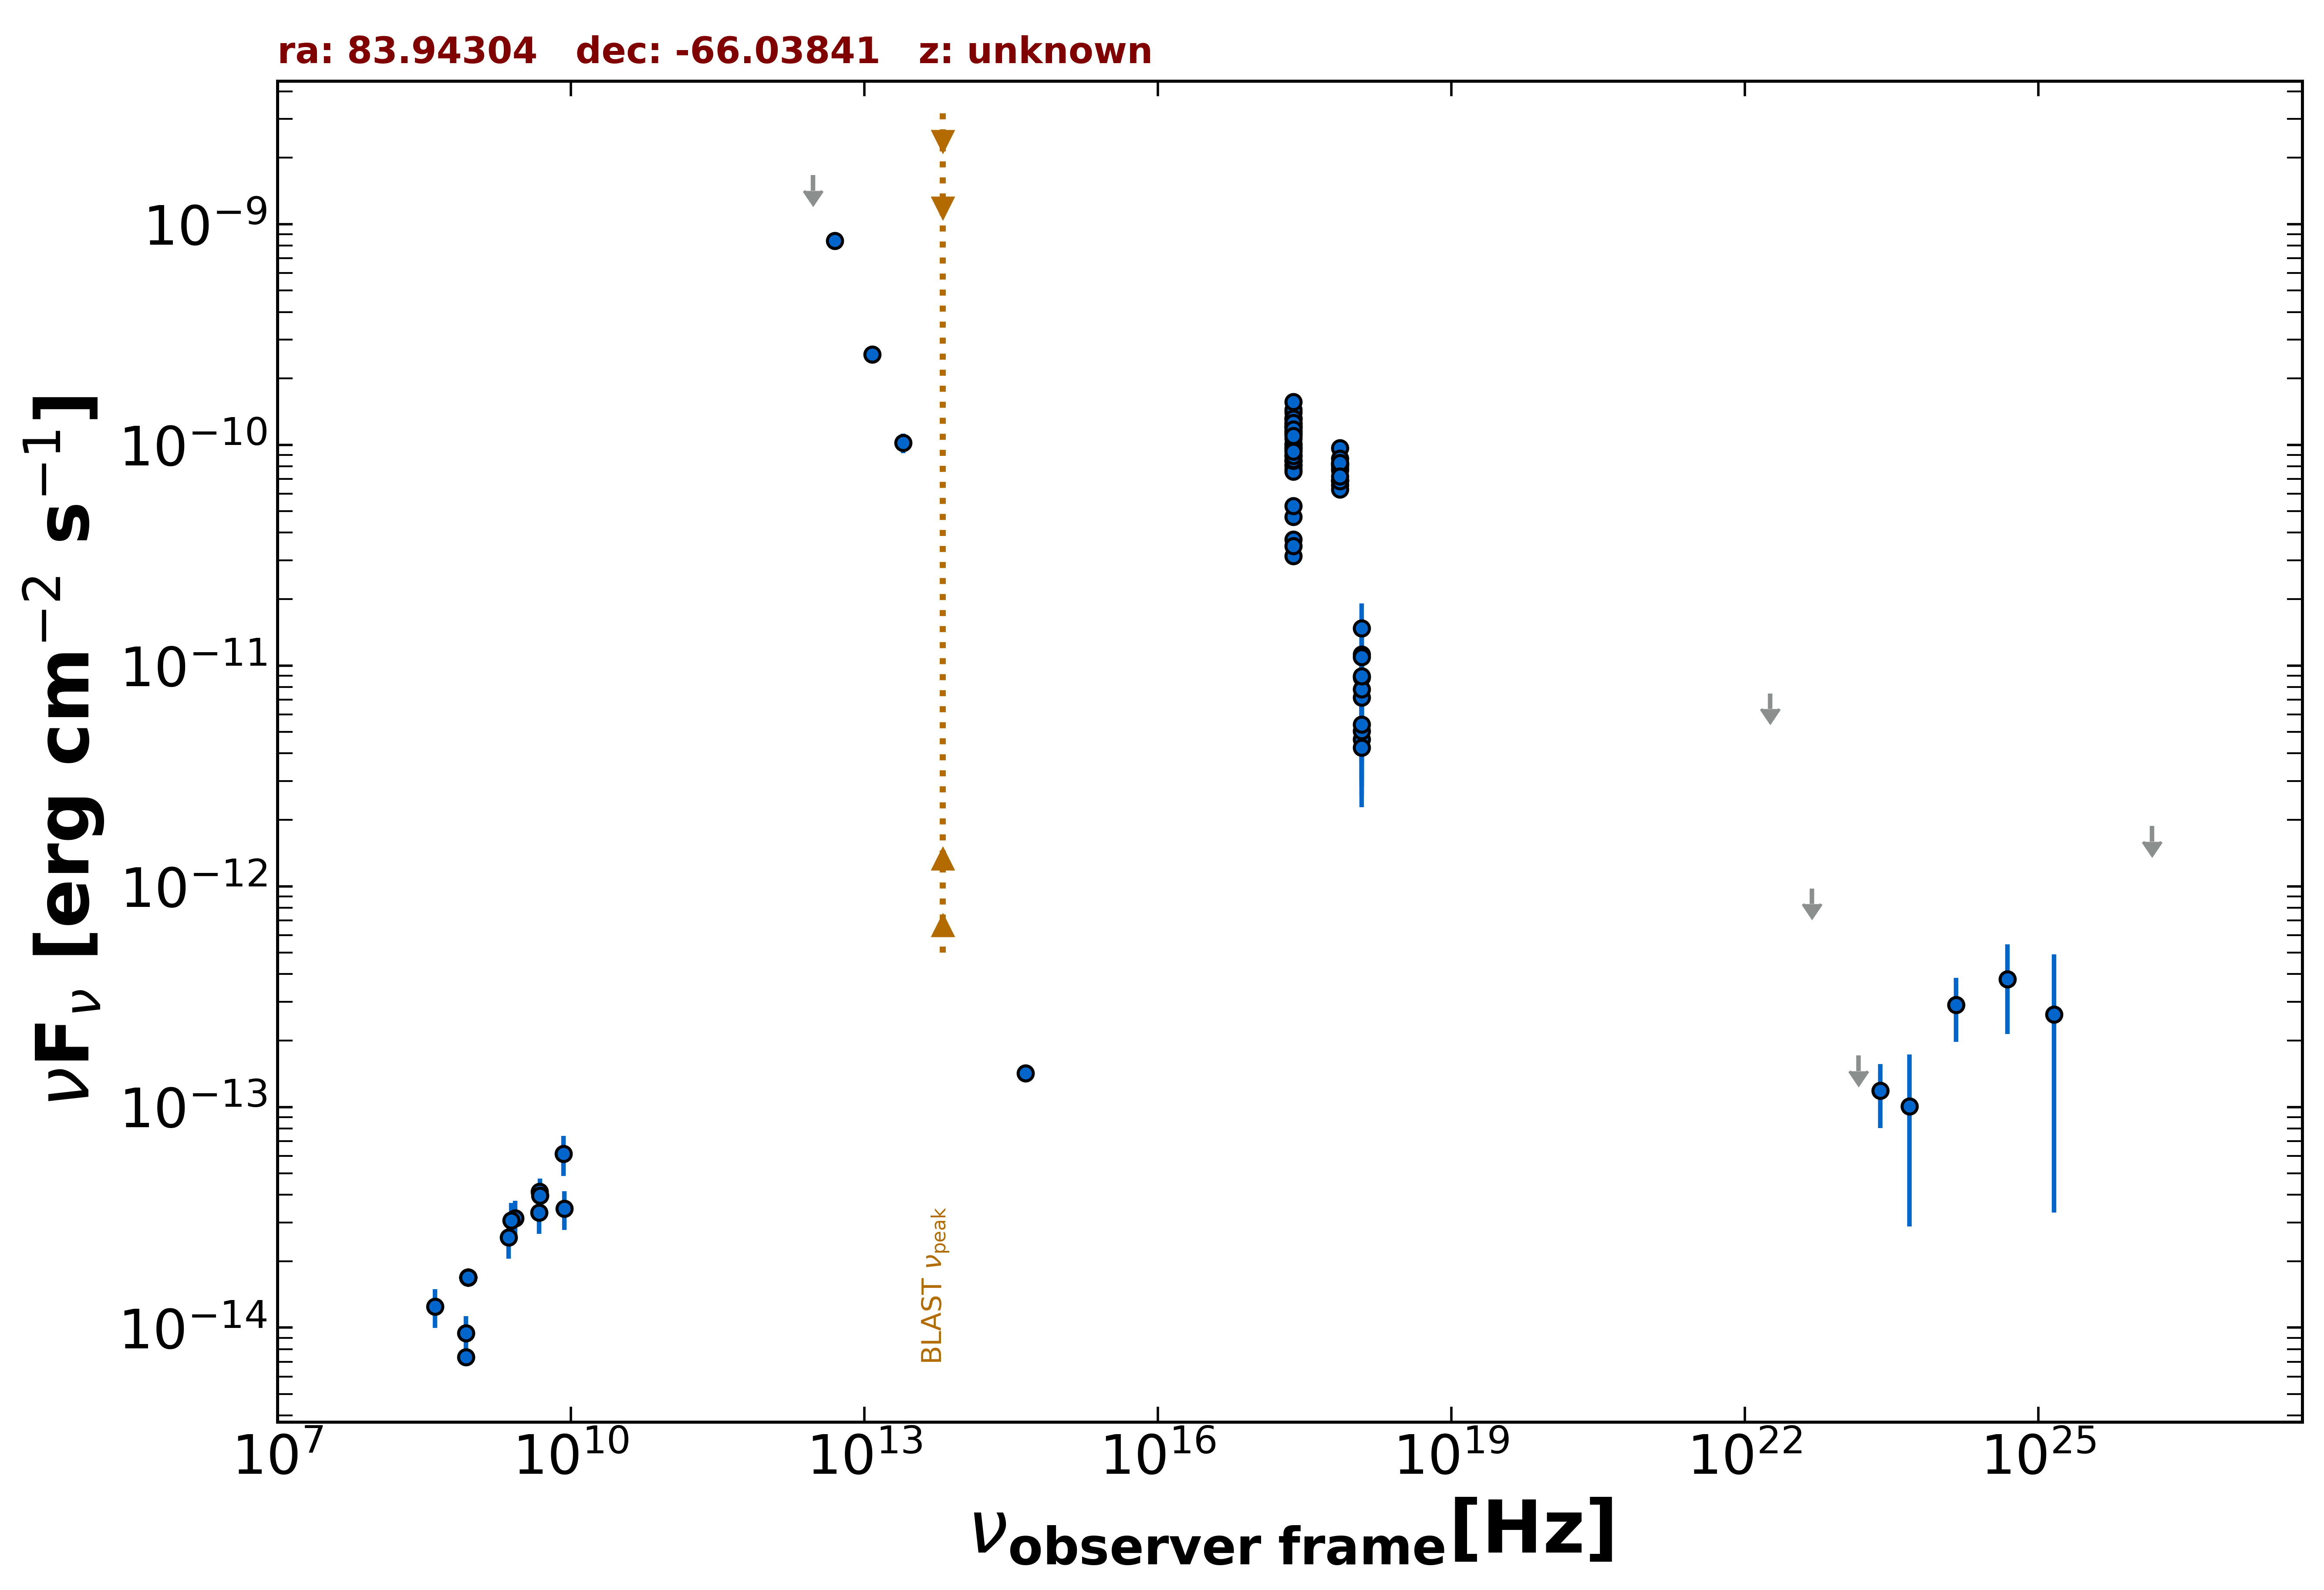

Values plotted in this chart, from the file beside it:
freq., flux, err_flux, MJD_start, MJD_end, flag, catalog, reference
8.870e+08, 1.692e-14, 1.190e-15, 55000, 55000, , RACS, Hale et al. 2021  PASA  38  e058
8.870e+08, 1.692e-14, 1.190e-15, 55000, 55000, , RACS, Hale et al. 2021  PASA  38  e058
8.870e+08, 1.692e-14, 1.190e-15, 55000, 55000, , RACS, Hale et al. 2021  PASA  38  e058
8.870e+08, 1.692e-14, 1.190e-15, 55000, 55000, , RACS, Hale et al. 2021  PASA  38  e058
8.870e+08, 1.692e-14, 1.190e-15, 55000, 55000, , RACS, Hale et al. 2021  PASA  38  e058
8.870e+08, 1.692e-14, 1.190e-15, 55000, 55000, , RACS, Hale et al. 2021  PASA  38  e058
8.430e+08, 7.368e-15, 3.025e-16, 55000, 55000, , SUMSS, Manch et al. 2003  MNRAS  342  1117
2.418e+17, 8.120e-11, 5.220e-12, 55000, 55000, , XMMSL2, Saxton et al. 2008  A&A  480  611
7.253e+17, 6.918e-11, 4.405e-12, 55000, 55000, , XMMSL2, Saxton et al. 2008  A&A  480  611
1.209e+18, 7.164e-12, 3.528e-12, 55000, 55000, , XMMSL2, Saxton et al. 2008  A&A  480  611
2.418e+17, 9.844e-11, 3.965e-12, 55000, 55000, , XMMSL2, Saxton et al. 2008  A&A  480  611
7.253e+17, 8.059e-11, 3.245e-12, 55000, 55000, , XMMSL2, Saxton et al. 2008  A&A  480  611
1.209e+18, 4.640e-12, 1.810e-12, 55000, 55000, , XMMSL2, Saxton et al. 2008  A&A  480  611
2.418e+17, 7.735e-11, 4.255e-12, 55000, 55000, , XMMSL2, Saxton et al. 2008  A&A  480  611
7.253e+17, 6.572e-11, 3.610e-12, 55000, 55000, , XMMSL2, Saxton et al. 2008  A&A  480  611
1.209e+18, 8.825e-12, 3.232e-12, 55000, 55000, , XMMSL2, Saxton et al. 2008  A&A  480  611
2.418e+17, 9.668e-11, 7.530e-12, 55000, 55000, , XMMSL2, Saxton et al. 2008  A&A  480  611
7.253e+17, 9.671e-11, 7.500e-12, 55000, 55000, , XMMSL2, Saxton et al. 2008  A&A  480  611
2.418e+17, 8.431e-11, 5.615e-12, 55000, 55000, , XMMSL2, Saxton et al. 2008  A&A  480  611
7.253e+17, 8.238e-11, 5.495e-12, 55000, 55000, , XMMSL2, Saxton et al. 2008  A&A  480  611
2.418e+17, 9.029e-11, 4.770e-12, 55000, 55000, , XMMSL2, Saxton et al. 2008  A&A  480  611
7.253e+17, 7.836e-11, 4.130e-12, 55000, 55000, , XMMSL2, Saxton et al. 2008  A&A  480  611
1.209e+18, 5.048e-12, 2.480e-12, 55000, 55000, , XMMSL2, Saxton et al. 2008  A&A  480  611
2.418e+17, 8.086e-11, 3.945e-12, 55000, 55000, , XMMSL2, Saxton et al. 2008  A&A  480  611
7.253e+17, 6.906e-11, 3.310e-12, 55000, 55000, , XMMSL2, Saxton et al. 2008  A&A  480  611
1.209e+18, 1.123e-11, 2.942e-12, 55000, 55000, , XMMSL2, Saxton et al. 2008  A&A  480  611
2.418e+17, 8.877e-11, 4.955e-12, 55000, 55000, , XMMSL2, Saxton et al. 2008  A&A  480  611
7.253e+17, 8.128e-11, 4.500e-12, 55000, 55000, , XMMSL2, Saxton et al. 2008  A&A  480  611
1.209e+18, 1.093e-11, 3.782e-12, 55000, 55000, , XMMSL2, Saxton et al. 2008  A&A  480  611
2.418e+17, 7.562e-11, 3.505e-12, 55000, 55000, , XMMSL2, Saxton et al. 2008  A&A  480  611
7.253e+17, 6.282e-11, 2.875e-12, 55000, 55000, , XMMSL2, Saxton et al. 2008  A&A  480  611
1.209e+18, 7.818e-12, 2.179e-12, 55000, 55000, , XMMSL2, Saxton et al. 2008  A&A  480  611
2.418e+17, 1.010e-10, 5.165e-12, 55000, 55000, , XMMSL2, Saxton et al. 2008  A&A  480  611
7.253e+17, 8.669e-11, 4.490e-12, 55000, 55000, , XMMSL2, Saxton et al. 2008  A&A  480  611
2.418e+17, 8.499e-11, 4.725e-12, 55000, 55000, , XMMSL2, Saxton et al. 2008  A&A  480  611
7.253e+17, 7.659e-11, 4.195e-12, 55000, 55000, , XMMSL2, Saxton et al. 2008  A&A  480  611
1.209e+18, 1.477e-11, 4.325e-12, 55000, 55000, , XMMSL2, Saxton et al. 2008  A&A  480  611
2.418e+17, 8.548e-11, 4.580e-12, 55000, 55000, , XMMSL2, Saxton et al. 2008  A&A  480  611
7.253e+17, 6.843e-11, 3.640e-12, 55000, 55000, , XMMSL2, Saxton et al. 2008  A&A  480  611
1.209e+18, 5.408e-12, 2.386e-12, 55000, 55000, , XMMSL2, Saxton et al. 2008  A&A  480  611
2.418e+17, 9.435e-11, 4.420e-12, 55000, 55000, , XMMSL2, Saxton et al. 2008  A&A  480  611
7.253e+17, 8.306e-11, 3.860e-12, 55000, 55000, , XMMSL2, Saxton et al. 2008  A&A  480  611
1.209e+18, 8.967e-12, 2.714e-12, 55000, 55000, , XMMSL2, Saxton et al. 2008  A&A  480  611
2.418e+17, 8.917e-11, 4.700e-12, 55000, 55000, , XMMSL2, Saxton et al. 2008  A&A  480  611
7.253e+17, 7.186e-11, 3.765e-12, 55000, 55000, , XMMSL2, Saxton et al. 2008  A&A  480  611
1.209e+18, 4.244e-12, 1.959e-12, 55000, 55000, , XMMSL2, Saxton et al. 2008  A&A  480  611
2.418e+17, 1.213e-10, 3.550e-12, 55000, 55000, , WGACAT, White et al. 2000  VizieR  IX/31/wgacat
2.418e+17, 1.199e-10, 2.150e-12, 55000, 55000, , WGACAT, White et al. 2000  VizieR  IX/31/wgacat
2.418e+17, 1.152e-10, 2.150e-12, 55000, 55000, , WGACAT, White et al. 2000  VizieR  IX/31/wgacat
2.418e+17, 1.118e-10, 1.450e-12, 55000, 55000, , WGACAT, White et al. 2000  VizieR  IX/31/wgacat
2.418e+17, 1.291e-10, 2.150e-12, 55000, 55000, , WGACAT, White et al. 2000  VizieR  IX/31/wgacat
2.418e+17, 1.206e-10, 1.550e-12, 55000, 55000, , WGACAT, White et al. 2000  VizieR  IX/31/wgacat
2.418e+17, 1.208e-10, 2.700e-12, 55000, 55000, , WGACAT, White et al. 2000  VizieR  IX/31/wgacat
2.418e+17, 1.242e-10, 3.950e-12, 55000, 55000, , WGACAT, White et al. 2000  VizieR  IX/31/wgacat
2.418e+17, 1.402e-10, 1.650e-12, 55000, 55000, , WGACAT, White et al. 2000  VizieR  IX/31/wgacat
2.418e+17, 1.240e-10, 2.150e-12, 55000, 55000, , WGACAT, White et al. 2000  VizieR  IX/31/wgacat
2.418e+17, 1.318e-10, 2.150e-12, 55000, 55000, , WGACAT, White et al. 2000  VizieR  IX/31/wgacat
2.418e+17, 1.071e-10, 1.550e-12, 55000, 55000, , WGACAT, White et al. 2000  VizieR  IX/31/wgacat
2.418e+17, 1.444e-10, 1.800e-12, 55000, 55000, , WGACAT, White et al. 2000  VizieR  IX/31/wgacat
2.418e+17, 1.010e-10, 8.500e-13, 55000, 55000, , WGACAT, White et al. 2000  VizieR  IX/31/wgacat
... 41 more rows
